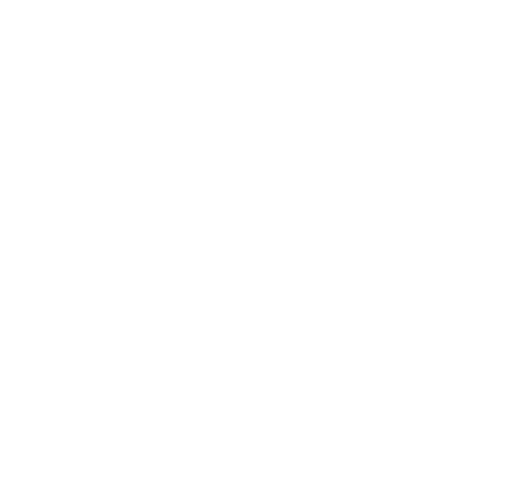
t = 0.00 s
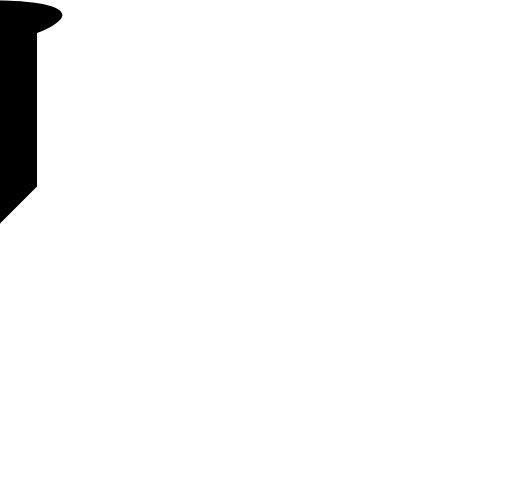
t = 0.13 s
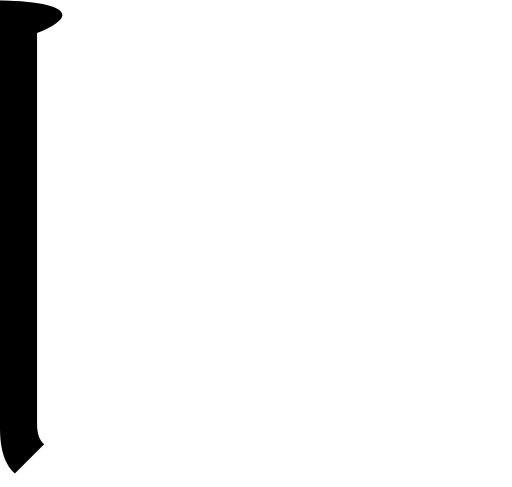
t = 0.25 s
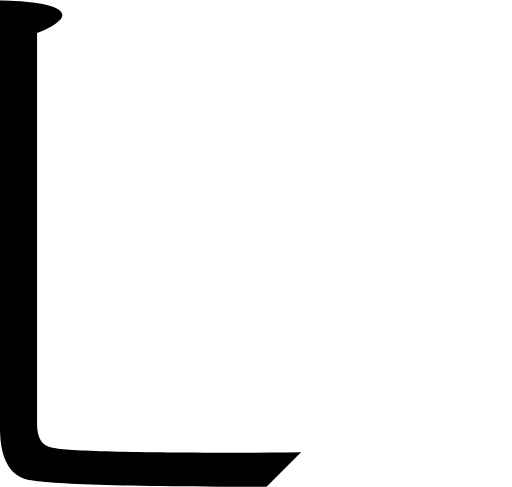
t = 0.38 s
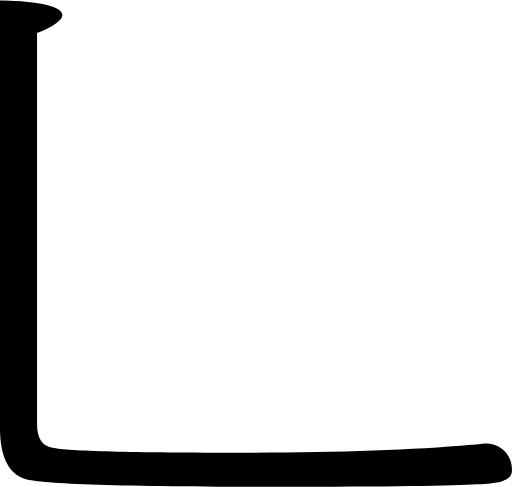
t = 0.50 s

The animated SVG that drew these frames (rendered in a browser with its animation timeline set to each time). Animation: 1 SMIL element (animate=1); one cycle of 0.50 s.

<svg viewBox="0.0,0.0 123.0,116.9" xmlns="http://www.w3.org/2000/svg">
  <clipPath id="va">
    <path d="
      M 8.9,7.9
      v 93.9
      c 0.0,3.4,1.2,5.3,3.7,5.7
      c 3.7,0.8,19.1,1.2,46.1,1.2
      c 21.8,0.0,40.0,-0.6,54.6,-1.9
      c 0.6,0.0,1.4,-0.1,2.2,-0.2
      c 0.5,0.0,0.8,-0.1,1.0,-0.1
      c 2.0,0.0,3.5,0.6,4.8,1.9
      c 1.1,1.2,1.7,2.7,1.7,4.5
      c 0.0,1.3,-0.8,2.2,-2.5,2.7
      c -1.1,0.3,-3.1,0.6,-6.1,0.7
      c -4.9,0.4,-21.0,0.6,-48.1,0.6
      c -37.4,0.0,-57.5,-0.7,-60.6,-2.0
      c -3.8,-1.5,-5.7,-5.5,-5.7,-12.1
      V 0.0
      c 10.0,0.3,15.0,1.5,15.0,3.6
      C 14.9,4.8,12.9,6.3,8.9,7.9
      Z"
    />
  </clipPath>
  <g clip-path="url(#va)">
    <rect x="-70" y="60" width="140" height="0" transform="rotate(-45 -70,60)">
      <animate attributeName="height" values="0;180" begin="0s" dur="0.5s" repeatCount="1" fill="freeze"/>
    </rect>
  </g>
</svg>
